Run: headless pygame with SDL's dummy video driver; simulated clock (each Clock.tick advances the game by its frame time, no real sleeping); random seed 0; keys injected as events and as key.get_pressed() state; mouse plan: one left click at the window centre at the start of phase 2, then a move to the lower-right quarter at the start of phase 3.
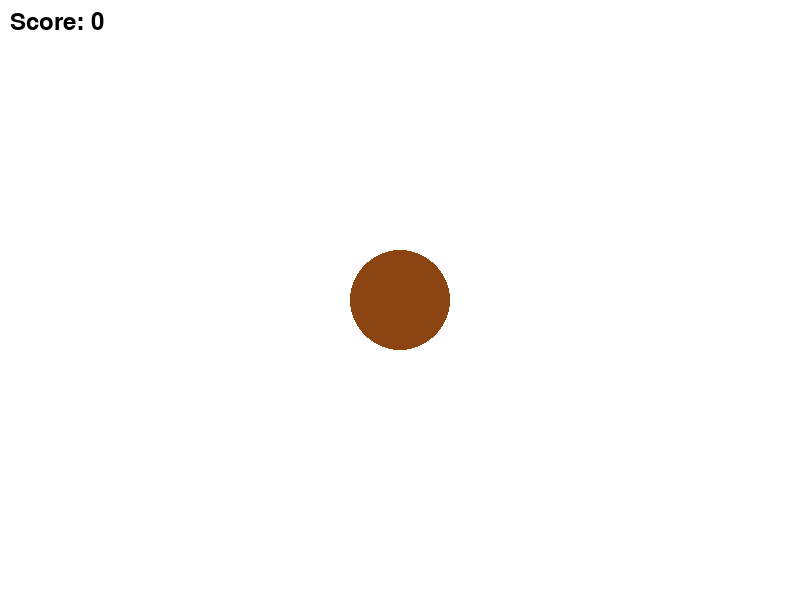
Frame 1 of 4 · flips 1–60 · no input
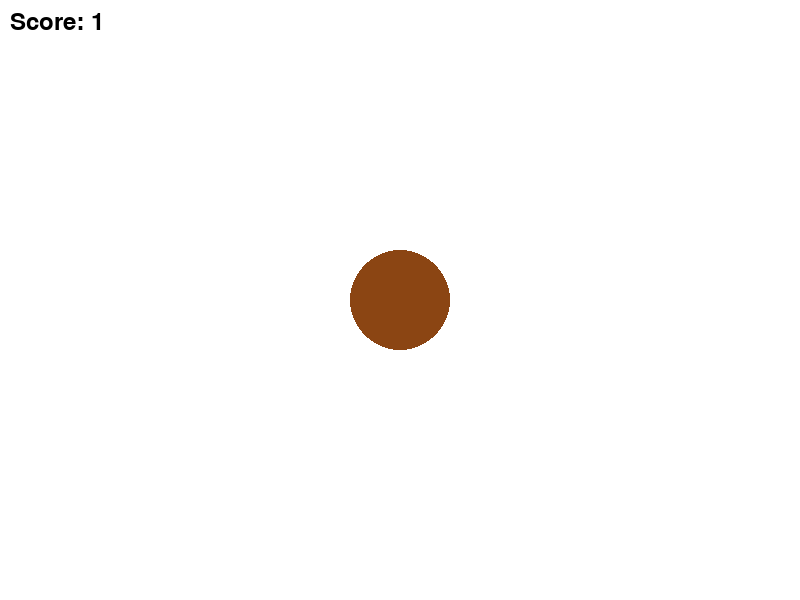
Frame 2 of 4 · flips 61–180 · clicked the window centre · tapped SPACE, RETURN · held RIGHT (→), D
Frame 3 of 4 · flips 181–300 · moved the mouse to the lower-right quarter · held DOWN (↓), S · screen unchanged from frame 2, image omitted
Frame 4 of 4 · flips 301–420 · held LEFT (←), A, UP (↑), W · screen unchanged from frame 3, image omitted

The pygame program that drew these frames:

import pygame
import sys
import random

pygame.init()

WIDTH, HEIGHT = 800, 600
FPS = 60
COOKIE_RADIUS = 50
WHITE = (255, 255, 255)
BROWN = (139, 69, 19)
ORANGE = (255, 165, 0)

screen = pygame.display.set_mode((WIDTH, HEIGHT))
pygame.display.set_caption("Cookie Clicker")
clock = pygame.time.Clock()

score = 0

while score < 50:
    for event in pygame.event.get():
        if event.type == pygame.QUIT:
            pygame.quit()
            sys.exit()
        elif event.type == pygame.MOUSEBUTTONDOWN:
            x, y = pygame.mouse.get_pos()
            distance = ((WIDTH // 2) - x)**2 + ((HEIGHT // 2) - y)**2
            if distance <= COOKIE_RADIUS**2:
                score += 1

    screen.fill(WHITE)

    pygame.draw.circle(screen, BROWN, (WIDTH // 2, HEIGHT // 2), COOKIE_RADIUS)

    font = pygame.font.Font(None, 36)
    text = font.render(f"Score: {score}", True, (0, 0, 0))
    screen.blit(text, (10, 10))

    pygame.display.flip()
    clock.tick(FPS)

pygame.quit()
sys.exit()
